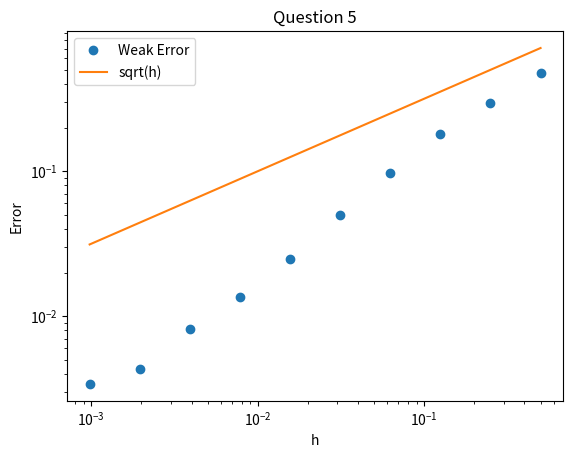

Write the Python code that produced this figure. (Note: this script raises an exception after producing the figure.)
# QUESTION 5
import random
import numpy as np
import matplotlib.pyplot as plt
import time 

start_time = time.time()
plt.figure()

# Create h:
h = np.array([2**-i for i in range(10, 0, -1)])
number_steps = int(1/min(h))

#Define constants and create necessary empty arrays
mu = 2
sigma = 1
M = 1000
X_last = np.zeros([M, len(h)])

random.seed("felix")
for m in range(M):
    # Generate all eta:s for the smallest level
    eta_finest = np.zeros(number_steps)
    for e in range(number_steps):
        # Normal distribution, give it sigma not sigma^2
        eta_finest[e] = random.gauss(0, np.sqrt(min(h)))
    
    # Create empty sets
    W = {}
    timesteps = {}
    # Manually create the first/finest level
    W[0] = np.concatenate(([0], np.cumsum(eta_finest)))
    # Create timesteps from 0 to 1 i.e. grid size + 1
    timesteps[0] = np.array([n*h[0] for n in range(int(1/h[0]+1))])
    
    # Generate all other levels of the grid, starting from the second finest
    # Init loop
    eta_finer = eta_finest
    # Loop over all other levels
    for e in range(1, len(h)):
        eta_coarser = eta_finer[::2] + eta_finer[1::2]
        W[e] = np.append([0], np.cumsum(eta_coarser))
        # Create the correct timesteps while we loop over, but note that these 
        # are 1 loop/step after, i.e. when W have 513 elements, timesteps have 
        # 1025 
        timesteps[e] = np.array([n*h[e] for n in range(int(1/h[e]+1))])
        eta_finer = eta_coarser
    
    
    # Create the X_exact using the finest level W
    X_exact = np.exp((mu-(sigma**2)/2)*timesteps[0] + sigma*W[0])
    # Plot it
    #plt.plot(timesteps[0], X_exact, label = "True X")
    
    # Create the approximation X for each level
    X_all = {} 
    for i in range(len(W)):
        # Extract relevant values for this level
        h_level = h[i]
        level_size = int(1/h[i]+1)
        W_level = W[i]
    
        # Create empty X of correct sixe for this level
        X_level = np.zeros(level_size)
        
        # Set initial X[0] = 1
        X_level[0] = 1
        # Loop over all values and calculate approximation
        for n in range(1, level_size):
            X_level[n] = ( (1 + h_level * mu) * X_level[n-1] + 
                sigma * X_level[n-1] * (W_level[n] - W_level[n-1]) )
        
        # Obtain last value and save
        # Also apply the the test function to it
        X_last[m, i] = np.sqrt(abs(X_level[-1]))

# Sum each column (each resolution) and divide by M
x_h = sum(X_last)/M
print(X_last)
print(x_h)
print(np.exp(0.5*mu))
# Obtain the weak errors, one for each resolution
weak_errors = abs(np.exp(0.5*mu - sigma/8) - x_h)


# Plot and save
plt.loglog(h, weak_errors, 'o', label = "Weak Error")
plt.loglog(h, np.sqrt(h), label = "sqrt(h)")
plt.xlabel("h")
plt.ylabel("Error")
plt.legend()
plt.title("Question 5")
plt.savefig("figures/q5.png")

print("DONE Q5 in %.2f seconds" % (time.time() - start_time))

plt.show()

